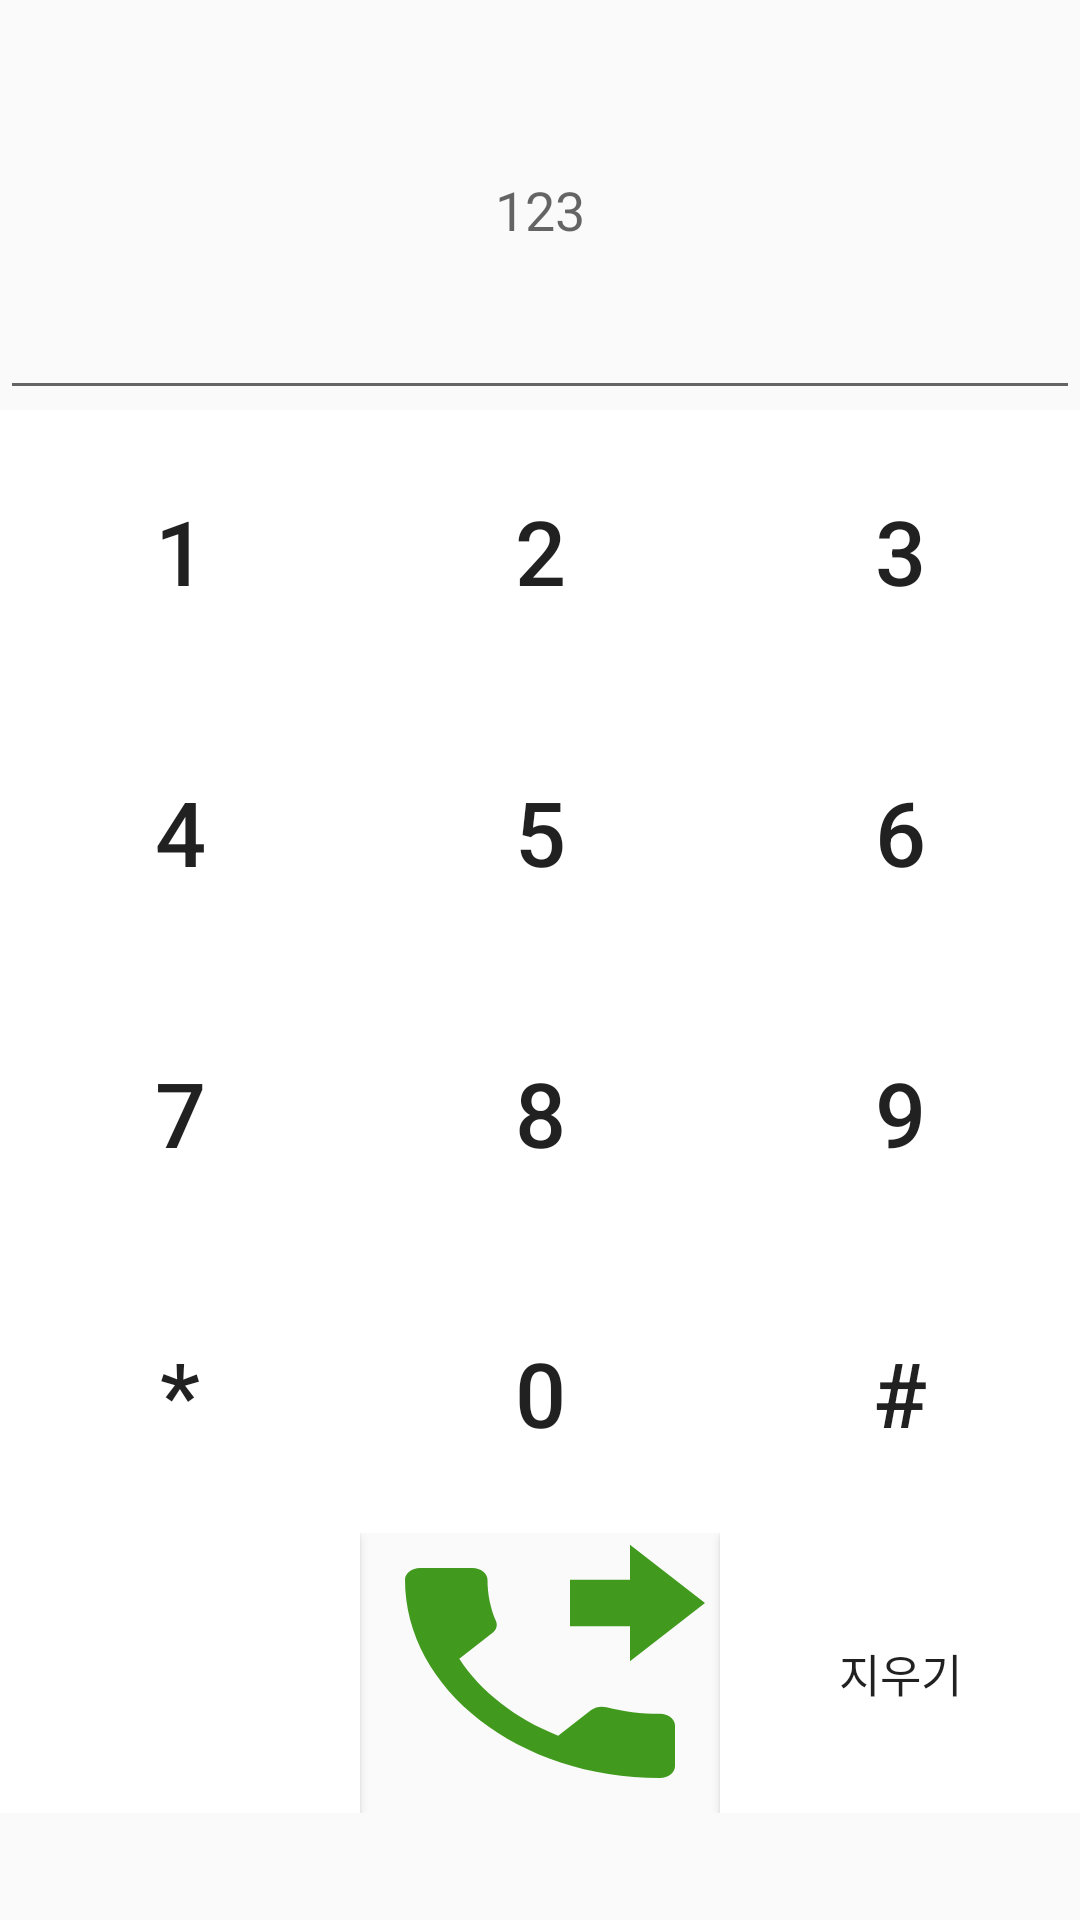

Produce the Android XML layout that renders to this screen, including the resource entries it uses.
<!-- AndroidManifest.xml: application theme Theme.Poneproject -->
<!-- res/layout/frag_number.xml -->
<?xml version="1.0" encoding="utf-8"?>
<LinearLayout xmlns:android="http://schemas.android.com/apk/res/android"
    android:layout_width="match_parent"
    android:orientation="vertical"
    android:layout_height="match_parent">


    <LinearLayout
        android:layout_width="match_parent"
        android:layout_height="wrap_content"
        android:orientation="vertical"
        android:layout_weight="0.9">

        <LinearLayout
            android:layout_width="match_parent"
            android:layout_height="wrap_content"
            android:layout_weight="0.3">

            <EditText
                android:id="@+id/result_number"
                android:layout_width="match_parent"
                android:layout_height="match_parent"
                android:gravity="center"
                android:hint="123"
                />
        </LinearLayout>

        <LinearLayout
            android:layout_width="match_parent"
            android:layout_height="wrap_content"
            android:orientation="vertical"
            android:layout_weight="0.7">
            <LinearLayout
                android:layout_width="match_parent"
                android:layout_height="match_parent"
                android:orientation="horizontal"
                android:layout_weight="0.3"
                >

                <androidx.appcompat.widget.AppCompatButton
                    android:layout_width="0dp"
                    android:layout_height="match_parent"
                    android:layout_weight="1"
                    android:textSize="30dp"
                    android:background="#ffffff"
                    android:text="1"/>

                <androidx.appcompat.widget.AppCompatButton
                    android:layout_width="0dp"
                    android:layout_height="match_parent"
                    android:layout_weight="1"
                    android:textSize="30dp"
                    android:background="#ffffff"
                    android:text="2"/>

                <androidx.appcompat.widget.AppCompatButton
                    android:layout_width="0dp"
                    android:layout_height="match_parent"
                    android:layout_weight="1"
                    android:textSize="30dp"
                    android:background="#ffffff"
                    android:text="3"/>

            </LinearLayout>

            <LinearLayout
                android:layout_width="match_parent"
                android:layout_height="match_parent"
                android:orientation="horizontal"
                android:layout_weight="0.3"
                >

                <androidx.appcompat.widget.AppCompatButton
                    android:layout_width="0dp"
                    android:layout_height="match_parent"
                    android:layout_weight="1"
                    android:textSize="30dp"
                    android:background="#ffffff"
                    android:text="4"/>

                <androidx.appcompat.widget.AppCompatButton
                    android:layout_width="0dp"
                    android:layout_height="match_parent"
                    android:layout_weight="1"
                    android:textSize="30dp"
                    android:background="#ffffff"
                    android:text="5"/>

                <androidx.appcompat.widget.AppCompatButton
                    android:layout_width="0dp"
                    android:layout_height="match_parent"
                    android:layout_weight="1"
                    android:textSize="30dp"
                    android:background="#ffffff"
                    android:text="6"/>

            </LinearLayout>

            <LinearLayout
                android:layout_width="match_parent"
                android:layout_height="match_parent"
                android:orientation="horizontal"
                android:layout_weight="0.3"
                >

                <androidx.appcompat.widget.AppCompatButton
                    android:layout_width="0dp"
                    android:layout_height="match_parent"
                    android:layout_weight="1"
                    android:textSize="30dp"
                    android:background="#ffffff"
                    android:text="7"/>

                <androidx.appcompat.widget.AppCompatButton
                    android:layout_width="0dp"
                    android:layout_height="match_parent"
                    android:layout_weight="1"
                    android:textSize="30dp"
                    android:background="#ffffff"
                    android:text="8"/>

                <androidx.appcompat.widget.AppCompatButton
                    android:layout_width="0dp"
                    android:layout_height="match_parent"
                    android:layout_weight="1"
                    android:textSize="30dp"
                    android:background="#ffffff"
                    android:text="9"/>

            </LinearLayout>

            <LinearLayout
                android:layout_width="match_parent"
                android:layout_height="match_parent"
                android:orientation="horizontal"
                android:layout_weight="0.3"
                >

                <androidx.appcompat.widget.AppCompatButton
                    android:layout_width="0dp"
                    android:layout_height="match_parent"
                    android:layout_weight="1"
                    android:textSize="30dp"
                    android:background="#ffffff"
                    android:text="*"/>

                <androidx.appcompat.widget.AppCompatButton
                    android:layout_width="0dp"
                    android:layout_height="match_parent"
                    android:layout_weight="1"
                    android:textSize="30dp"
                    android:background="#ffffff"
                    android:text="0"/>

                <androidx.appcompat.widget.AppCompatButton
                    android:layout_width="0dp"
                    android:layout_height="match_parent"
                    android:layout_weight="1"
                    android:textSize="30dp"
                    android:background="#ffffff"
                    android:text="#"/>

            </LinearLayout>

            <LinearLayout
                android:layout_width="match_parent"
                android:layout_height="match_parent"
                android:orientation="horizontal"
                android:layout_weight="0.3"
                >

                <androidx.appcompat.widget.AppCompatButton
                    android:layout_width="0dp"
                    android:layout_height="match_parent"
                    android:layout_weight="1"
                    android:textSize="30dp"
                    android:background="#ffffff"
                    android:text=""/>

                <androidx.appcompat.widget.AppCompatButton
                    android:layout_width="0dp"
                    android:layout_height="match_parent"
                    android:layout_weight="1"
                    android:textSize="30dp"
                    android:background="@drawable/ic_baseline_phone_forwarded_24"
                    />

                <androidx.appcompat.widget.AppCompatButton
                    android:layout_width="0dp"
                    android:layout_height="match_parent"
                    android:layout_weight="1"
                    android:textSize="15dp"
                    android:background="#ffffff"
                    android:text="지우기"/>

            </LinearLayout>

        </LinearLayout>
        
    </LinearLayout>

    <LinearLayout
        android:layout_width="match_parent"
        android:layout_height="wrap_content"
        android:layout_weight="0.1"/>

</LinearLayout>
<!-- resources referenced by this layout -->
<resources>
  <!-- drawable ic_baseline_phone_forwarded_24 (drawable) -->
  <vector android:height="24dp" android:tint="#419A1D"
      android:viewportHeight="24" android:viewportWidth="24"
      android:width="24dp" xmlns:android="http://schemas.android.com/apk/res/android">
      <path android:fillColor="@android:color/white" android:pathData="M18,11l5,-5 -5,-5v3h-4v4h4v3zM20,15.5c-1.25,0 -2.45,-0.2 -3.57,-0.57 -0.35,-0.11 -0.74,-0.03 -1.02,0.24l-2.2,2.2c-2.83,-1.44 -5.15,-3.75 -6.59,-6.59l2.2,-2.21c0.28,-0.26 0.36,-0.65 0.25,-1C8.7,6.45 8.5,5.25 8.5,4c0,-0.55 -0.45,-1 -1,-1L4,3c-0.55,0 -1,0.45 -1,1 0,9.39 7.61,17 17,17 0.55,0 1,-0.45 1,-1v-3.5c0,-0.55 -0.45,-1 -1,-1z"/>
  </vector>
  <style name="Theme.Poneproject" parent="Theme.AppCompat.Light.NoActionBar">
          
          <item name="colorPrimary">@color/purple_500</item>
          <item name="colorPrimaryVariant">@color/purple_700</item>
          <item name="colorOnPrimary">@color/white</item>
          
          <item name="colorSecondary">@color/teal_200</item>
          <item name="colorSecondaryVariant">@color/teal_700</item>
          <item name="colorOnSecondary">@color/black</item>
          
          <item name="android:statusBarColor" tools:targetApi="l">?attr/colorPrimaryVariant</item>
          
      </style>
  <!-- not gathered from this repository: default colours our renderer supplied (Android Studio template values) -->
  <color name="purple_500">#FF6200EE</color>
  <color name="purple_700">#FF3700B3</color>
  <color name="teal_200">#FF03DAC5</color>
  <color name="teal_700">#FF018786</color>
  <color name="black">#FF000000</color>
  <color name="white">#FFFFFFFF</color>
</resources>
